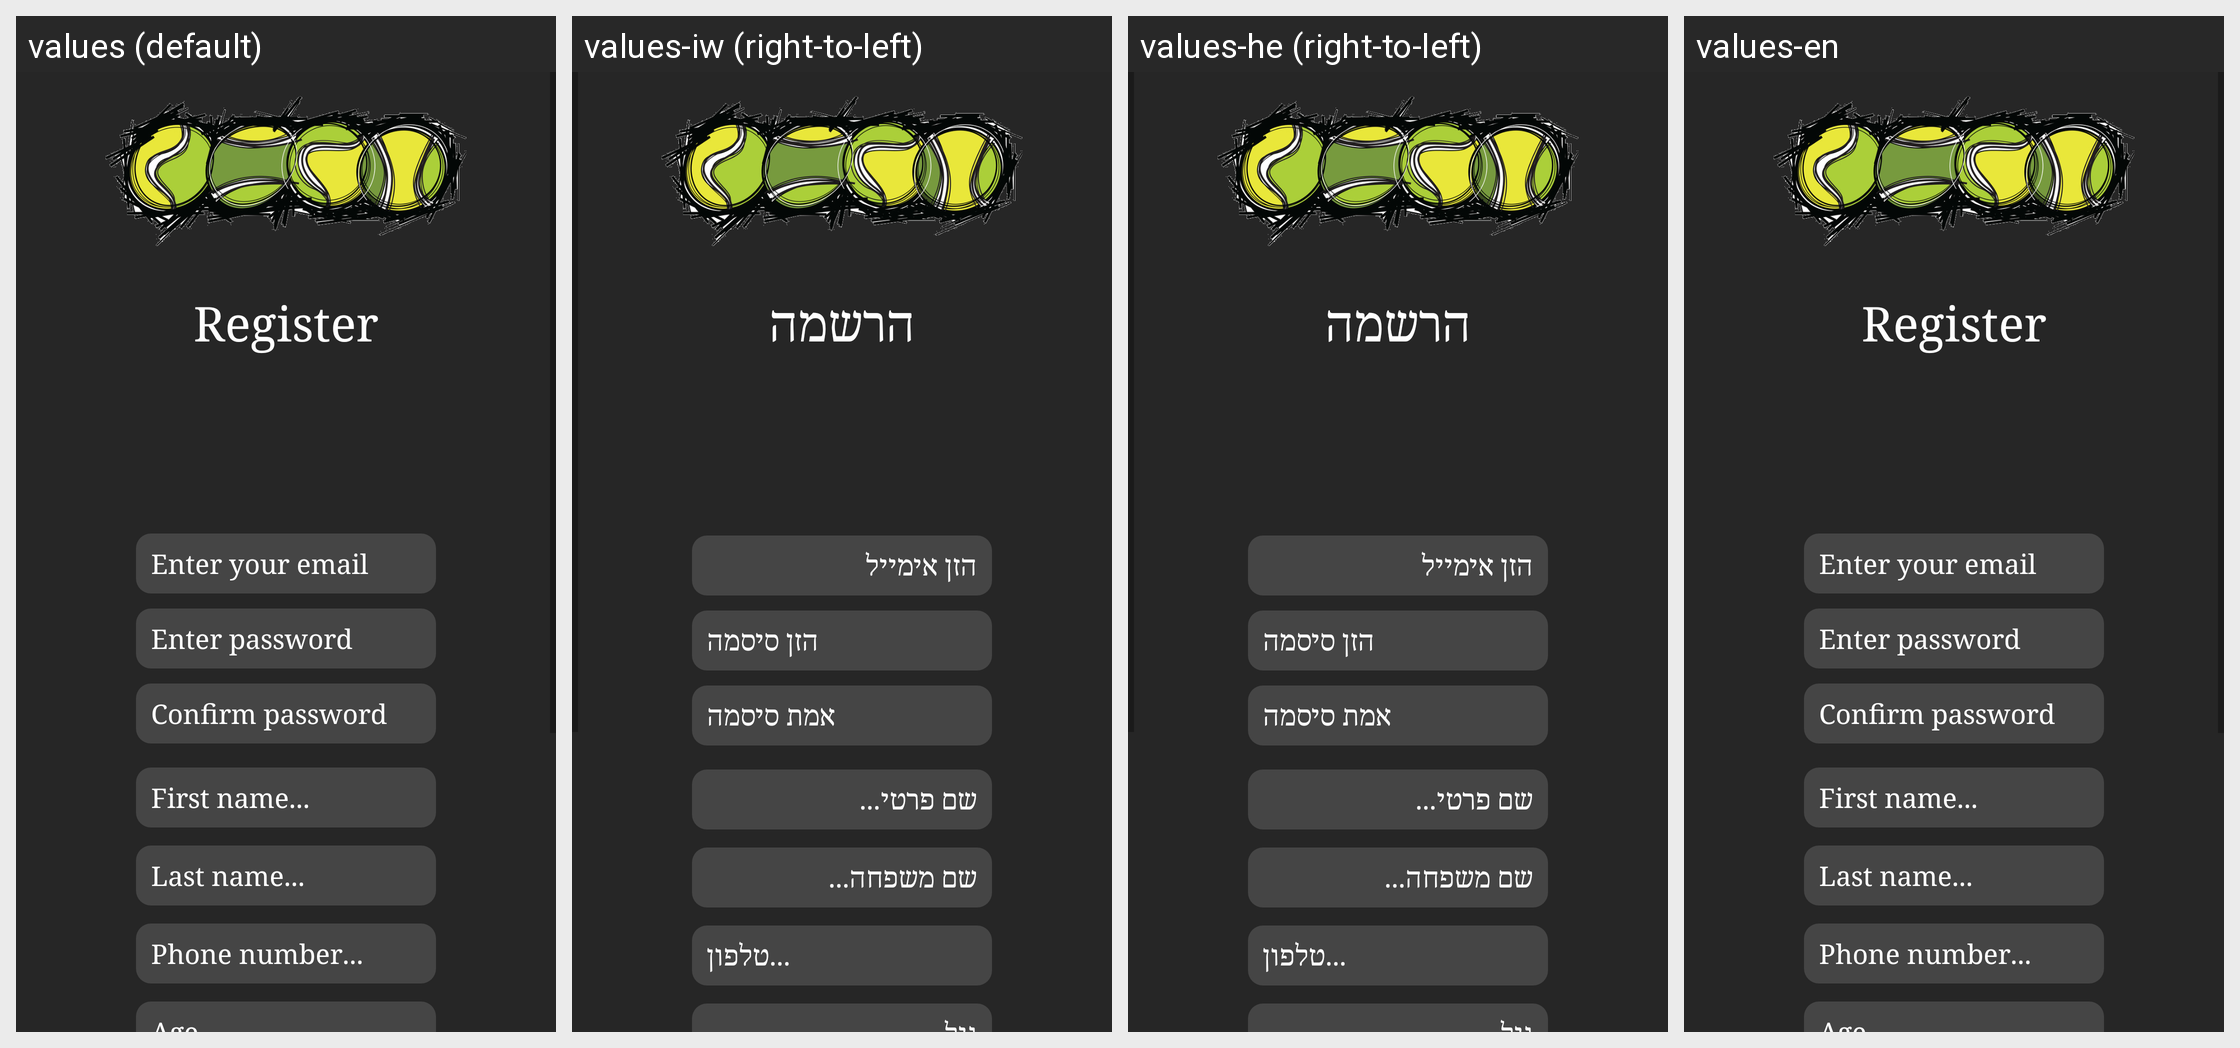

Strings drawn on this Android screen and how each of the app's shown locales translates them:
Android screen res/layout/activity_register.xml rendered under 4 locales, left to right: values (default), values-iw (right-to-left), values-he (right-to-left), values-en. Device: Nexus 5 (rendered at 1080×1920; each locale shown at half size, 540×960, under a caption strip naming it); theme AppTheme.
Strings drawn on this screen, with the default value and each locale's value (text and hints the layout hard-codes, and strings that could not be matched under every locale, appear in the picture but are not listed):

register
  values: Register
  values-iw: הרשמה
  values-he: הרשמה
  values-en: Register

enter_your_email
  values: Enter your email
  values-iw: הזן אימייל
  values-he: הזן אימייל
  values-en: Enter your email

enter_password
  values: Enter password
  values-iw: הזן סיסמה
  values-he: הזן סיסמה
  values-en: Enter password

confirm_password
  values: Confirm password
  values-iw: אמת סיסמה
  values-he: אמת סיסמה
  values-en: Confirm password

first_name
  values: First name...
  values-iw: שם פרטי...
  values-he: שם פרטי...
  values-en: First name...

last_name
  values: Last name...
  values-iw: שם משפחה...
  values-he: שם משפחה...
  values-en: Last name...

phone_number
  values: Phone number...
  values-iw: טלפון...
  values-he: טלפון...
  values-en: Phone number...
